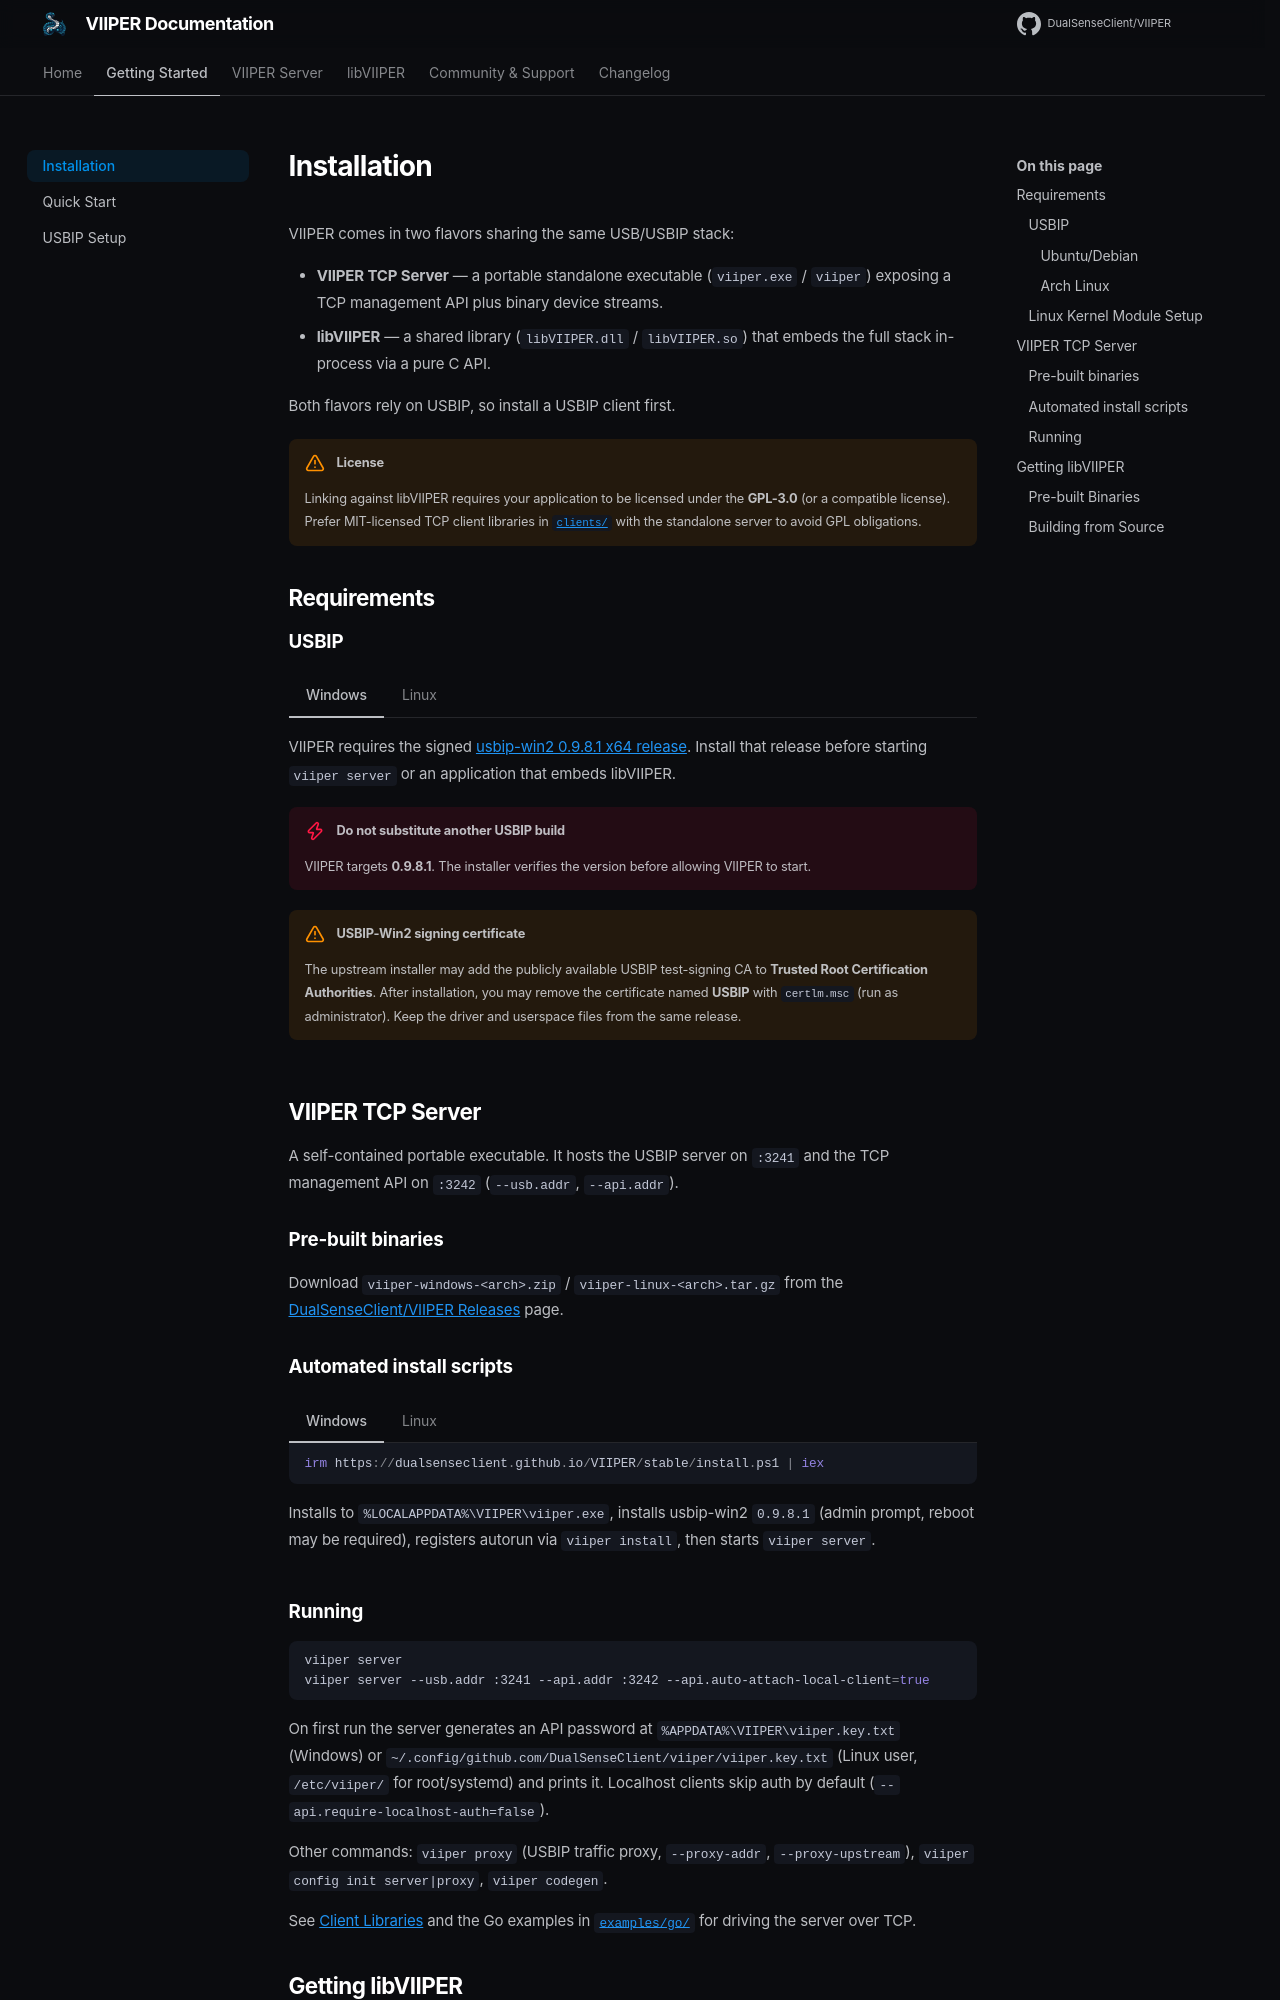

repository: DualSenseClient/VIIPER · page: getting-started/installation/index.html · generator: mkdocs

# Installation

VIIPER comes in two flavors sharing the same USB/USBIP stack:

- **VIIPER TCP Server** — a portable standalone executable (`viiper.exe` /
  `viiper`) exposing a TCP management API plus binary device streams.
- **libVIIPER** — a shared library (`libVIIPER.dll` / `libVIIPER.so`) that
  embeds the full stack in-process via a pure C API.

Both flavors rely on USBIP, so install a USBIP client first.

!!! warning "License"
    Linking against libVIIPER requires your application to be licensed under the **GPL-3.0**
    (or a compatible license). Prefer MIT-licensed TCP client libraries in
    [`clients/`](https://github.com/DualSenseClient/VIIPER/tree/main/clients)
    with the standalone server to avoid GPL obligations.

## Requirements

### USBIP

=== "Windows"

    VIIPER requires the signed
    [usbip-win2 0.9.8.1 x64 release](https://github.com/vadimgrn/usbip-win2/releases/tag/v.0.9.8.1).
    Install that release before starting `viiper server` or an application that
    embeds libVIIPER.

    !!! danger "Do not substitute another USBIP build"
        VIIPER targets **0.9.8.1**. The installer verifies the version before
        allowing VIIPER to start.

    !!! warning "USBIP-Win2 signing certificate"
        The upstream installer may add the publicly available USBIP
        test-signing CA to **Trusted Root Certification Authorities**. After
        installation, you may remove the certificate named **USBIP** with
        `certlm.msc` (run as administrator). Keep the driver and userspace
        files from the same release.

=== "Linux"

    #### Ubuntu/Debian

    ```bash
    sudo apt install linux-tools-generic
    ```

    [Ubuntu USBIP Manual](https://manpages.ubuntu.com/manpages/noble/man8/usbip.8.html)

    #### Arch Linux

    ```bash
    sudo pacman -S usbip
    ```

    [Arch Wiki: USBIP](https://wiki.archlinux.org/title/USB/IP)

    ### Linux Kernel Module Setup

    !!! info "USBIP Client Requirement"
        USBIP requires the `vhci-hcd` (Virtual Host Controller Interface) kernel module on Linux for client operations. This includes auto-attach and manual device attachment for both flavors.

    Most Linux distributions include this module but do not load it automatically.

    See the [USBIP Setup guide](usbip.md) for detailed instructions.

## VIIPER TCP Server

A self-contained portable executable. It hosts the USBIP server on `:3241`
and the TCP management API on `:3242` (`--usb.addr`, `--api.addr`).

### Pre-built binaries

Download `viiper-windows-<arch>.zip` / `viiper-linux-<arch>.tar.gz` from the
[DualSenseClient/VIIPER Releases](https://github.com/DualSenseClient/VIIPER/releases) page.

### Automated install scripts

=== "Windows"

    ```powershell
    irm https://dualsenseclient.github.io/VIIPER/stable/install.ps1 | iex
    ```

    Installs to `%LOCALAPPDATA%\VIIPER\viiper.exe`, installs usbip-win2
    `0.9.8.1` (admin prompt, reboot may be required), registers autorun via
    `viiper install`, then starts `viiper server`.

=== "Linux"

    ```bash
    curl -fsSL https://dualsenseclient.github.io/VIIPER/stable/install.sh | sh
    ```

    Installs to `/usr/local/bin/viiper`, installs USBIP via the distro package
    manager when available, loads `vhci_hcd`, and configures a systemd service.
